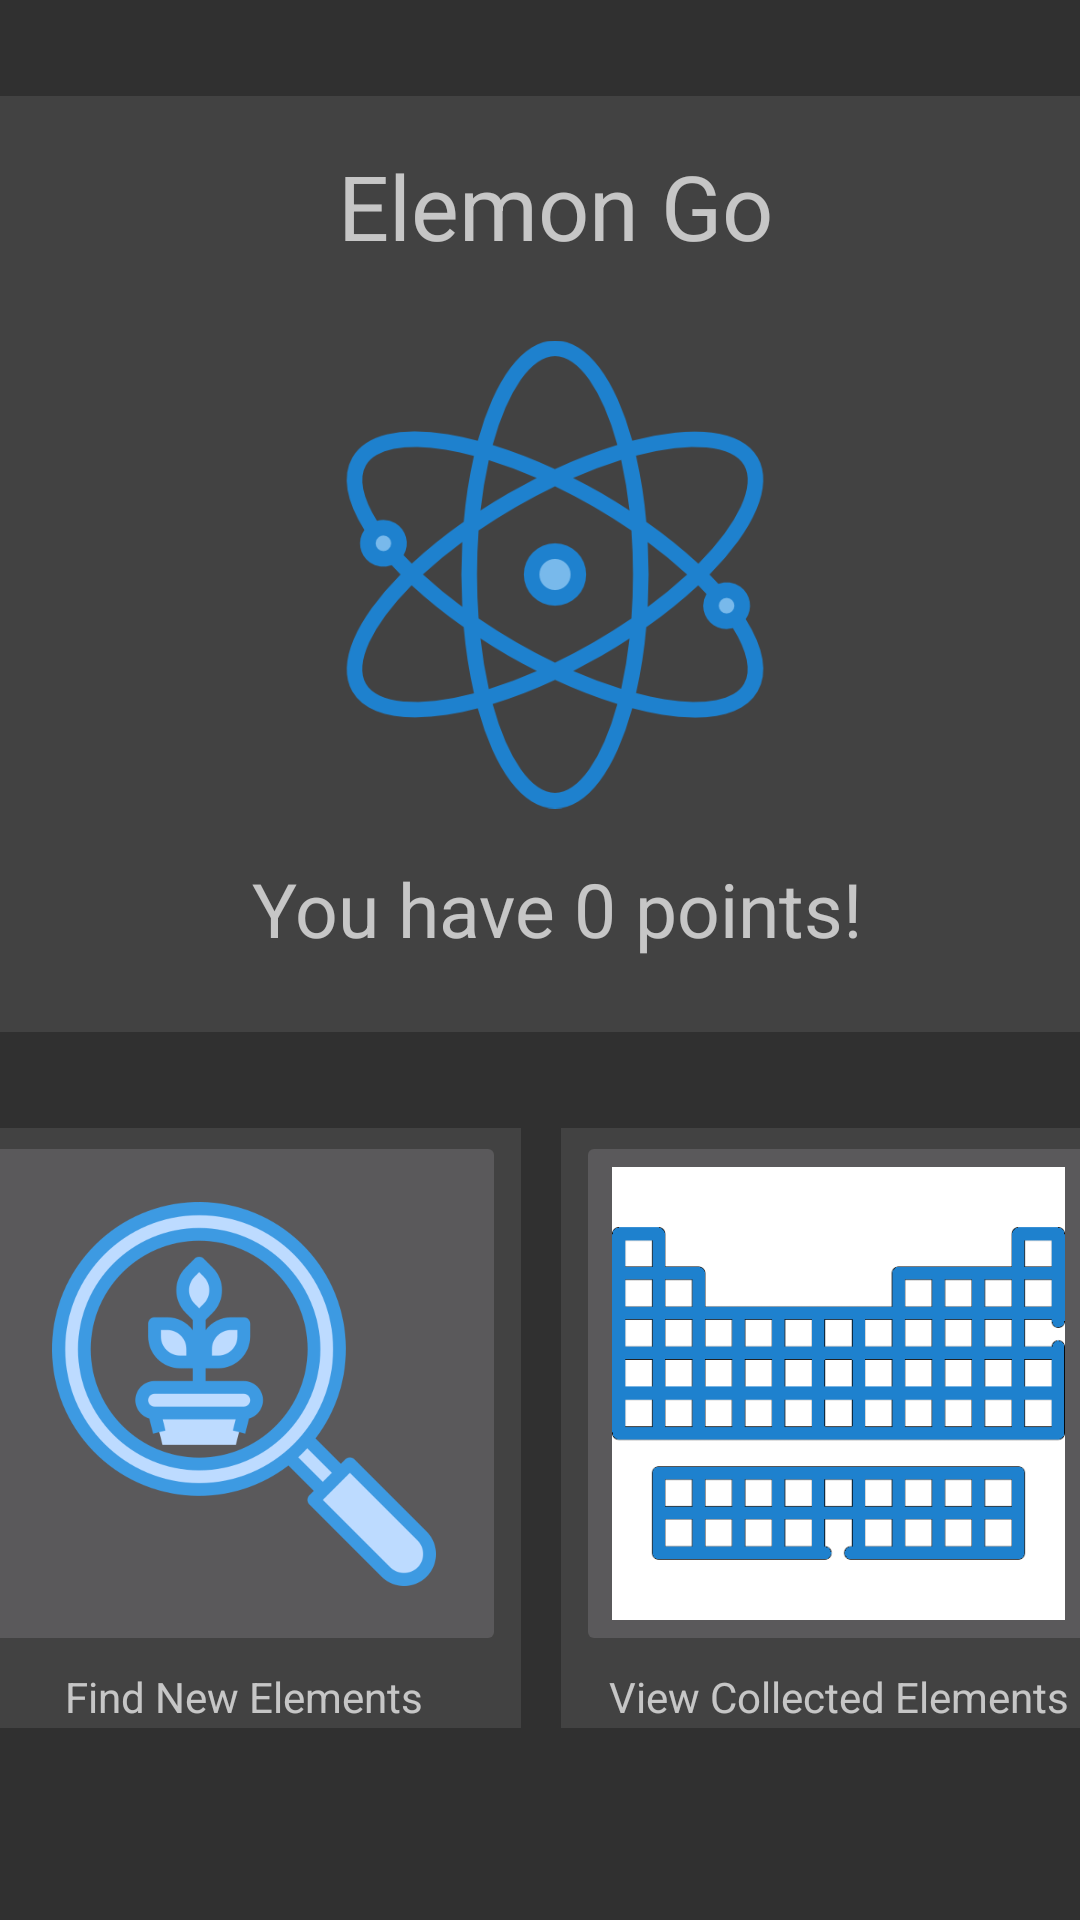

The Android layout XML behind this screen, and the referenced resources:
<!-- AndroidManifest.xml: application theme Theme.Application -->
<!-- res/layout/activity_home_screen.xml -->
<?xml version="1.0" encoding="utf-8"?>
<android.support.constraint.ConstraintLayout xmlns:android="http://schemas.android.com/apk/res/android"
    xmlns:app="http://schemas.android.com/apk/res-auto"
    xmlns:tools="http://schemas.android.com/tools"
    android:id="@+id/constraintLayout3"
    android:layout_width="match_parent"
    android:layout_height="match_parent"
    tools:context=".HomeScreen">

    <android.support.constraint.ConstraintLayout
        android:id="@+id/topCard"
        android:layout_width="390dp"
        android:layout_height="0dp"
        android:layout_marginStart="8dp"
        android:layout_marginTop="32dp"
        android:layout_marginEnd="8dp"
        android:layout_marginBottom="16dp"
        android:background="@color/cardview_dark_background"
        android:clickable="false"
        app:layout_constraintBottom_toTopOf="@+id/constraintLayout4"
        app:layout_constraintEnd_toEndOf="parent"
        app:layout_constraintHorizontal_bias="0.4"
        app:layout_constraintStart_toStartOf="parent"
        app:layout_constraintTop_toTopOf="parent">

        <ImageView
            android:id="@+id/imageView"
            android:layout_width="156dp"
            android:layout_height="157dp"
            android:layout_marginStart="117dp"
            android:layout_marginTop="16dp"
            android:layout_marginEnd="117dp"
            android:layout_marginBottom="8dp"
            app:layout_constraintBottom_toTopOf="@id/pointLabel"
            app:layout_constraintEnd_toEndOf="parent"
            app:layout_constraintStart_toStartOf="parent"
            app:layout_constraintTop_toBottomOf="@+id/title"
            app:srcCompat="@drawable/science" />

        <TextView
            android:id="@+id/pointLabel"
            android:layout_width="wrap_content"
            android:layout_height="wrap_content"
            android:layout_marginStart="93dp"
            android:layout_marginTop="8dp"
            android:layout_marginEnd="92dp"
            android:layout_marginBottom="24dp"
            android:text="You have 0 points!"
            android:textSize="25sp"
            app:layout_constraintBottom_toBottomOf="parent"
            app:layout_constraintEnd_toEndOf="parent"
            app:layout_constraintStart_toStartOf="parent"
            app:layout_constraintTop_toBottomOf="@+id/imageView" />

        <TextView
            android:id="@+id/title"
            android:layout_width="wrap_content"
            android:layout_height="wrap_content"
            android:layout_marginStart="166dp"
            android:layout_marginTop="16dp"
            android:layout_marginEnd="156dp"
            android:layout_marginBottom="8dp"
            android:text="Elemon Go"
            android:textSize="30sp"
            app:layout_constraintBottom_toTopOf="@+id/imageView"
            app:layout_constraintEnd_toEndOf="parent"
            app:layout_constraintHorizontal_bias="0.564"
            app:layout_constraintStart_toStartOf="parent"
            app:layout_constraintTop_toTopOf="parent" />
    </android.support.constraint.ConstraintLayout>

    <android.support.constraint.ConstraintLayout
        android:id="@+id/constraintLayout4"
        android:layout_width="390dp"
        android:layout_height="200dp"
        android:layout_marginStart="8dp"
        android:layout_marginTop="16dp"
        android:layout_marginEnd="8dp"
        android:layout_marginBottom="64dp"
        app:layout_constraintBottom_toBottomOf="parent"
        app:layout_constraintEnd_toEndOf="parent"
        app:layout_constraintHorizontal_bias="0.5"
        app:layout_constraintStart_toStartOf="parent"
        app:layout_constraintTop_toBottomOf="@+id/topCard">

        <android.support.constraint.ConstraintLayout
            android:id="@+id/rightCard"
            android:layout_width="185dp"
            android:layout_height="0dp"
            android:layout_marginStart="5dp"
            android:background="@color/cardview_dark_background"
            app:layout_constraintBottom_toBottomOf="parent"
            app:layout_constraintEnd_toEndOf="parent"
            app:layout_constraintStart_toEndOf="@+id/leftCard"
            app:layout_constraintTop_toTopOf="parent">

            <ImageButton
                android:id="@+id/viewMyElementsButton"
                android:layout_width="175dp"
                android:layout_height="175dp"
                android:layout_marginStart="16dp"
                android:layout_marginTop="8dp"
                android:layout_marginEnd="16dp"
                android:layout_marginBottom="4dp"
                android:adjustViewBounds="true"
                android:onClick="showMyElementsScreen"
                android:scaleType="fitCenter"
                app:layout_constraintBottom_toTopOf="@+id/textView"
                app:layout_constraintEnd_toEndOf="parent"
                app:layout_constraintStart_toStartOf="parent"
                app:layout_constraintTop_toTopOf="parent"
                app:srcCompat="@drawable/periodic_table" />

            <TextView
                android:id="@+id/textView"
                android:layout_width="wrap_content"
                android:layout_height="wrap_content"
                android:layout_marginBottom="8dp"
                android:text="View Collected Elements"
                app:layout_constraintBottom_toBottomOf="parent"
                app:layout_constraintEnd_toEndOf="parent"
                app:layout_constraintStart_toStartOf="parent"
                app:layout_constraintTop_toBottomOf="@+id/viewMyElementsButton" />

        </android.support.constraint.ConstraintLayout>

        <android.support.constraint.ConstraintLayout
            android:id="@+id/leftCard"
            android:layout_width="185dp"
            android:layout_height="0dp"
            android:layout_marginEnd="5dp"
            android:background="@color/cardview_dark_background"
            app:layout_constraintBottom_toBottomOf="parent"
            app:layout_constraintEnd_toStartOf="@+id/rightCard"
            app:layout_constraintStart_toStartOf="parent"
            app:layout_constraintTop_toTopOf="parent">

            <ImageButton
                android:id="@+id/findNewElementsButton"
                android:layout_width="175dp"
                android:layout_height="175dp"
                android:layout_marginStart="16dp"
                android:layout_marginTop="8dp"
                android:layout_marginEnd="16dp"
                android:layout_marginBottom="4dp"
                android:onClick="showDetectionScreen"
                app:layout_constraintBottom_toTopOf="@+id/textView2"
                app:layout_constraintEnd_toEndOf="parent"
                app:layout_constraintStart_toStartOf="parent"
                app:layout_constraintTop_toTopOf="parent"
                app:srcCompat="@drawable/search" />

            <TextView
                android:id="@+id/textView2"
                android:layout_width="wrap_content"
                android:layout_height="wrap_content"
                android:layout_marginBottom="8dp"
                android:text="Find New Elements"
                app:layout_constraintBottom_toBottomOf="parent"
                app:layout_constraintEnd_toEndOf="parent"
                app:layout_constraintStart_toStartOf="parent"
                app:layout_constraintTop_toBottomOf="@+id/findNewElementsButton" />
        </android.support.constraint.ConstraintLayout>
    </android.support.constraint.ConstraintLayout>

</android.support.constraint.ConstraintLayout>
<!-- resources referenced by this layout -->
<resources>
  <!-- drawable periodic_table: png bitmap (drawable, 5006 bytes) -->
  <!-- drawable science: png bitmap (drawable-xxxhdpi, 33607 bytes) -->
  <!-- drawable search: png bitmap (drawable-xxxhdpi, 38977 bytes) -->
  <style name="Theme.Application" parent="Theme.Application.Base" />
  <style name="Theme.Application.Base" parent="Theme.AppCompat.NoActionBar">
          <item name="colorPrimary">@color/primary</item>
          <item name="colorPrimaryDark">@color/primary_dark</item>
          <item name="colorAccent">@color/accent</item>
      </style>
  <color name="primary">#ff212121</color>
  <color name="primary_dark">@android:color/black</color>
  <color name="accent">#ff80cbc4</color>
</resources>
